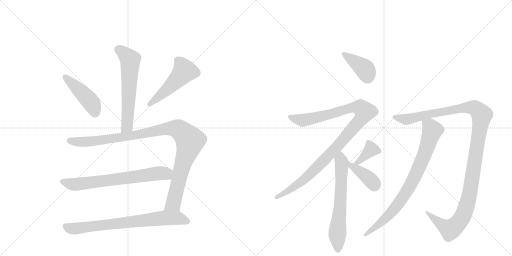
t = 0.00 s
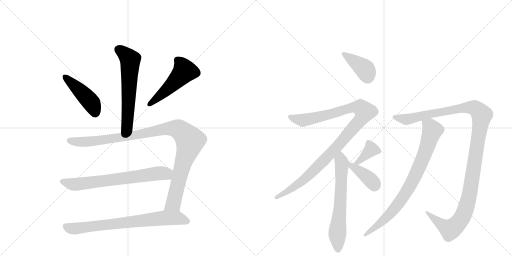
t = 2.11 s
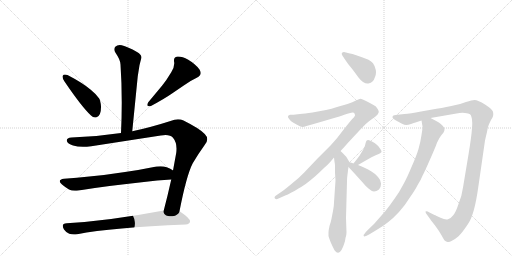
t = 4.23 s
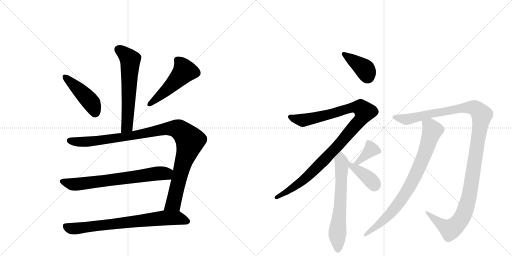
t = 6.34 s
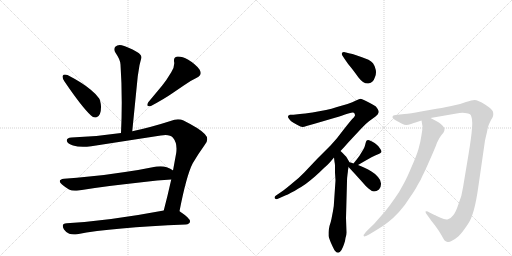
t = 8.45 s
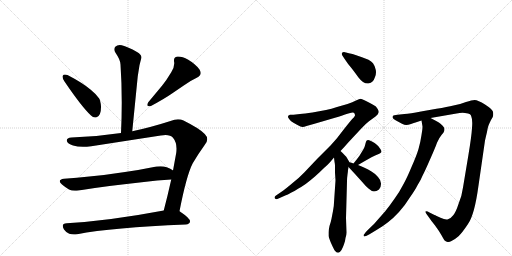
t = 10.57 s

The animated SVG that drew these frames (rendered in a browser with its animation timeline set to each time). Animation: 13 CSS @keyframes rules; one cycle of 10.57 s.

<svg version="1.1" viewBox="0 0 2048 1024" xmlns="http://www.w3.org/2000/svg">
  <g stroke="lightgray" stroke-dasharray="1,1" stroke-width="1" transform="scale(4, 4)">
    <line x1="0" y1="0" x2="256" y2="256"></line>
    <line x1="256" y1="0" x2="0" y2="256"></line>
    <line x1="128" y1="0" x2="128" y2="256"></line>
    <line x1="0" y1="128" x2="256" y2="128"></line>
    <line x1="256" y1="0" x2="512" y2="256"></line>
    <line x1="512" y1="0" x2="256" y2="256"></line>
    <line x1="384" y1="0" x2="384" y2="256"></line>
    <line x1="256" y1="128" x2="512" y2="128"></line>
  </g>
<g transform="scale(1, -1) translate(0, -850)">
   <style type="text/css">
    @keyframes keyframes0 {
      from {
       stroke: black;
       stroke-dashoffset: 609;
       stroke-width: 128;
       }
       66% {
       animation-timing-function: step-end;
       stroke: black;
       stroke-dashoffset: 0;
       stroke-width: 128;
       }
       to {
       stroke: black;
       stroke-width: 1024;
       }
       }
       #make-me-a-hanzi-animation-0 {
         animation: keyframes0 0.745605s both;
         animation-delay: 0.000000s;
         animation-timing-function: linear;
       }
    @keyframes keyframes1 {
      from {
       stroke: black;
       stroke-dashoffset: 449;
       stroke-width: 128;
       }
       59% {
       animation-timing-function: step-end;
       stroke: black;
       stroke-dashoffset: 0;
       stroke-width: 128;
       }
       to {
       stroke: black;
       stroke-width: 1024;
       }
       }
       #make-me-a-hanzi-animation-1 {
         animation: keyframes1 0.615397s both;
         animation-delay: 0.745605s;
         animation-timing-function: linear;
       }
    @keyframes keyframes2 {
      from {
       stroke: black;
       stroke-dashoffset: 502;
       stroke-width: 128;
       }
       62% {
       animation-timing-function: step-end;
       stroke: black;
       stroke-dashoffset: 0;
       stroke-width: 128;
       }
       to {
       stroke: black;
       stroke-width: 1024;
       }
       }
       #make-me-a-hanzi-animation-2 {
         animation: keyframes2 0.658529s both;
         animation-delay: 1.361003s;
         animation-timing-function: linear;
       }
    @keyframes keyframes3 {
      from {
       stroke: black;
       stroke-dashoffset: 1058;
       stroke-width: 128;
       }
       77% {
       animation-timing-function: step-end;
       stroke: black;
       stroke-dashoffset: 0;
       stroke-width: 128;
       }
       to {
       stroke: black;
       stroke-width: 1024;
       }
       }
       #make-me-a-hanzi-animation-3 {
         animation: keyframes3 1.111003s both;
         animation-delay: 2.019531s;
         animation-timing-function: linear;
       }
    @keyframes keyframes4 {
      from {
       stroke: black;
       stroke-dashoffset: 697;
       stroke-width: 128;
       }
       69% {
       animation-timing-function: step-end;
       stroke: black;
       stroke-dashoffset: 0;
       stroke-width: 128;
       }
       to {
       stroke: black;
       stroke-width: 1024;
       }
       }
       #make-me-a-hanzi-animation-4 {
         animation: keyframes4 0.817220s both;
         animation-delay: 3.130534s;
         animation-timing-function: linear;
       }
    @keyframes keyframes5 {
      from {
       stroke: black;
       stroke-dashoffset: 748;
       stroke-width: 128;
       }
       71% {
       animation-timing-function: step-end;
       stroke: black;
       stroke-dashoffset: 0;
       stroke-width: 128;
       }
       to {
       stroke: black;
       stroke-width: 1024;
       }
       }
       #make-me-a-hanzi-animation-5 {
         animation: keyframes5 0.858724s both;
         animation-delay: 3.947754s;
         animation-timing-function: linear;
       }
    @keyframes keyframes6 {
      from {
       stroke: black;
       stroke-dashoffset: 399;
       stroke-width: 128;
       }
       56% {
       animation-timing-function: step-end;
       stroke: black;
       stroke-dashoffset: 0;
       stroke-width: 128;
       }
       to {
       stroke: black;
       stroke-width: 1024;
       }
       }
       #make-me-a-hanzi-animation-6 {
         animation: keyframes6 0.574707s both;
         animation-delay: 4.806478s;
         animation-timing-function: linear;
       }
    @keyframes keyframes7 {
      from {
       stroke: black;
       stroke-dashoffset: 1066;
       stroke-width: 128;
       }
       78% {
       animation-timing-function: step-end;
       stroke: black;
       stroke-dashoffset: 0;
       stroke-width: 128;
       }
       to {
       stroke: black;
       stroke-width: 1024;
       }
       }
       #make-me-a-hanzi-animation-7 {
         animation: keyframes7 1.117513s both;
         animation-delay: 5.381185s;
         animation-timing-function: linear;
       }
    @keyframes keyframes8 {
      from {
       stroke: black;
       stroke-dashoffset: 645;
       stroke-width: 128;
       }
       68% {
       animation-timing-function: step-end;
       stroke: black;
       stroke-dashoffset: 0;
       stroke-width: 128;
       }
       to {
       stroke: black;
       stroke-width: 1024;
       }
       }
       #make-me-a-hanzi-animation-8 {
         animation: keyframes8 0.774902s both;
         animation-delay: 6.498698s;
         animation-timing-function: linear;
       }
    @keyframes keyframes9 {
      from {
       stroke: black;
       stroke-dashoffset: 378;
       stroke-width: 128;
       }
       55% {
       animation-timing-function: step-end;
       stroke: black;
       stroke-dashoffset: 0;
       stroke-width: 128;
       }
       to {
       stroke: black;
       stroke-width: 1024;
       }
       }
       #make-me-a-hanzi-animation-9 {
         animation: keyframes9 0.557617s both;
         animation-delay: 7.273600s;
         animation-timing-function: linear;
       }
    @keyframes keyframes10 {
      from {
       stroke: black;
       stroke-dashoffset: 391;
       stroke-width: 128;
       }
       56% {
       animation-timing-function: step-end;
       stroke: black;
       stroke-dashoffset: 0;
       stroke-width: 128;
       }
       to {
       stroke: black;
       stroke-width: 1024;
       }
       }
       #make-me-a-hanzi-animation-10 {
         animation: keyframes10 0.568197s both;
         animation-delay: 7.831217s;
         animation-timing-function: linear;
       }
    @keyframes keyframes11 {
      from {
       stroke: black;
       stroke-dashoffset: 1230;
       stroke-width: 128;
       }
       80% {
       animation-timing-function: step-end;
       stroke: black;
       stroke-dashoffset: 0;
       stroke-width: 128;
       }
       to {
       stroke: black;
       stroke-width: 1024;
       }
       }
       #make-me-a-hanzi-animation-11 {
         animation: keyframes11 1.250977s both;
         animation-delay: 8.399414s;
         animation-timing-function: linear;
       }
    @keyframes keyframes12 {
      from {
       stroke: black;
       stroke-dashoffset: 818;
       stroke-width: 128;
       }
       73% {
       animation-timing-function: step-end;
       stroke: black;
       stroke-dashoffset: 0;
       stroke-width: 128;
       }
       to {
       stroke: black;
       stroke-width: 1024;
       }
       }
       #make-me-a-hanzi-animation-12 {
         animation: keyframes12 0.915690s both;
         animation-delay: 9.650391s;
         animation-timing-function: linear;
       }
</style>
<path d="M 529 325 L 551 545 L 558 589 Q 562 606 565 616 Q 566 618 566 620 Q 566 632 548 642 Q 511 663 487 669 Q 483 670 479 670 Q 468 670 461 663 Q 457 658 457 652 Q 457 646 462 639 Q 482 610 482 592 Q 487 519 487 440 Q 487 381 484 318 C 483 288 526 295 529 325 Z" fill="lightgray"></path> 
<path d="M 251 547 Q 250 545 250 543 Q 250 536 258 524 Q 328 421 364 388 Q 372 380 380 380 Q 384 380 388 382 Q 404 389 404 421 L 404 425 Q 402 448 396 457 Q 385 473 363 491 Q 330 519 270 550 Q 264 552 260 552 Q 253 552 251 547 Z" fill="lightgray"></path> 
<path d="M 787 539 Q 803 547 803 558 Q 803 564 798 572 Q 783 593 753 611 Q 729 624 714 624 L 709 624 Q 696 621 696 610 L 696 605 Q 697 601 697 596 Q 697 580 685 561 Q 666 529 648 507 L 593 441 Q 589 434 589 430 Q 589 425 597 425 L 602 425 Q 658 455 688 476 L 735 508 Q 759 526 787 539 Z" fill="lightgray"></path> 
<path d="M 643 308 Q 654 310 662 310 Q 683 310 692 299 Q 706 282 706 256 Q 706 248 705 239 L 692 168 L 685 132 Q 670 65 655 8 C 647 -21 712 -24 718 5 Q 746 149 771 197 Q 794 236 818 269 Q 829 281 829 293 Q 829 304 819 314 Q 800 335 734 368 Q 724 373 712 373 Q 698 373 682 366 Q 601 340 529 325 L 484 318 Q 386 303 286 300 Q 267 299 267 288 L 267 287 Q 270 275 292 268 Q 309 263 332 263 Q 347 263 365 265 L 643 308 Z" fill="lightgray"></path> 
<path d="M 692 168 L 691 169 Q 683 175 667 181 Q 655 185 642 185 Q 634 185 626 184 Q 563 171 500 162 Q 424 150 357 144 Q 308 138 256 135 Q 239 133 239 125 Q 239 120 248 112 Q 261 101 276 92 Q 286 87 300 87 Q 307 87 314 88 Q 423 106 567 121 Q 631 129 685 132 C 715 134 717 152 692 168 Z" fill="lightgray"></path> 
<path d="M 655 8 Q 438 -33 267 -43 Q 251 -44 251 -53 Q 251 -59 256 -68 Q 265 -81 277 -85 Q 286 -88 296 -88 Q 302 -88 309 -87 Q 448 -60 743 -48 Q 759 -46 760 -36 L 760 -35 Q 760 -23 721 3 L 718 5 C 701 17 684 14 655 8 Z" fill="lightgray"></path> 
<path d="M 1382 609 Q 1390 596 1408 575 Q 1424 554 1434 540 Q 1445 526 1452 522 Q 1462 516 1470 516 L 1474 516 Q 1484 518 1490 524 Q 1496 529 1500 542 Q 1504 552 1504 561 Q 1504 568 1502 574 Q 1498 589 1492 597 Q 1486 605 1474 611 L 1448 621 L 1422 630 Q 1409 635 1400 636 L 1376 642 Q 1370 642 1368 638 Q 1367 637 1367 635 Q 1367 631 1370 627 L 1382 609 Z" fill="lightgray"></path> 
<path d="M 1362 246 L 1378 263 L 1392 279 L 1448 339 Q 1464 356 1476 365 L 1502 384 Q 1513 392 1514 399 Q 1515 401 1515 403 Q 1515 408 1510 415 Q 1505 425 1494 430 Q 1484 436 1466 445 Q 1448 454 1442 455 Q 1438 455 1424 448 Q 1411 441 1390 434 L 1348 422 Q 1326 415 1304 410 L 1250 400 Q 1218 395 1200 394 L 1174 391 L 1160 391 Q 1152 389 1152 384 L 1152 383 Q 1152 380 1156 375 Q 1160 368 1166 364 Q 1174 359 1188 351 Q 1204 342 1210 342 Q 1216 342 1226 346 L 1258 355 L 1340 379 Q 1370 388 1386 394 Q 1403 400 1410 400 Q 1417 400 1418 396 Q 1420 393 1420 388 Q 1418 382 1408 373 Q 1400 364 1374 331 Q 1350 298 1324 270 L 1270 216 L 1216 159 Q 1196 138 1168 116 Q 1142 94 1126 83 L 1104 68 Q 1098 64 1098 59 Q 1100 54 1104 54 Q 1105 53 1106 53 Q 1109 53 1114 56 L 1132 64 Q 1148 70 1178 86 Q 1208 104 1224 115 Q 1239 126 1262 146 Q 1282 164 1296 178 Q 1311 191 1320 201 L 1336 220 L 1362 246 Z" fill="lightgray"></path> 
<path d="M 1336 220 L 1338 203 Q 1340 194 1340 186 L 1340 159 Q 1342 130 1342 128 L 1336 40 Q 1336 26 1332 6 Q 1328 -14 1326 -25 Q 1324 -36 1318 -54 Q 1314 -72 1314 -79 L 1314 -94 Q 1316 -102 1324 -122 Q 1332 -140 1338 -151 Q 1346 -161 1352 -161 L 1353 -161 Q 1359 -161 1366 -150 Q 1372 -139 1376 -127 Q 1381 -114 1382 -102 Q 1386 -90 1386 -80 L 1384 -22 L 1388 125 Q 1388 138 1390 152 Q 1392 166 1392 170 Q 1393 174 1394 182 C 1397 202 1399 200 1398 201 L 1388 218 Q 1387 223 1378 230 Q 1371 238 1362 246 C 1340 267 1332 250 1336 220 Z" fill="lightgray"></path> 
<path d="M 1432 190 L 1456 204 L 1486 221 Q 1503 229 1510 232 Q 1518 236 1522 238 L 1526 242 L 1526 244 Q 1526 248 1520 256 Q 1514 266 1506 272 Q 1500 278 1488 284 Q 1478 290 1473 290 Q 1468 290 1466 287 Q 1464 284 1462 276 Q 1460 268 1458 262 Q 1456 256 1450 247 L 1438 227 Q 1430 216 1414 196 C 1395 173 1406 175 1432 190 Z" fill="lightgray"></path> 
<path d="M 1394 182 L 1420 154 L 1448 123 Q 1462 106 1474 96 Q 1486 85 1496 84 Q 1506 84 1516 92 Q 1524 100 1524 114 L 1524 116 Q 1524 129 1512 142 Q 1500 156 1486 164 Q 1473 172 1458 179 Q 1444 186 1432 190 L 1414 196 L 1406 199 L 1398 201 C 1370 208 1374 204 1394 182 Z" fill="lightgray"></path> 
<path d="M 1722 378 L 1826 396 Q 1839 399 1850 399 Q 1855 399 1860 398 Q 1875 397 1880 393 Q 1885 389 1886 381 Q 1889 375 1889 358 Q 1889 349 1888 338 Q 1886 304 1874 232 L 1852 100 Q 1848 68 1834 34 Q 1823 0 1812 -12 Q 1802 -25 1792 -27 Q 1790 -28 1786 -28 Q 1777 -28 1762 -21 Q 1743 -12 1738 -10 L 1718 0 Q 1710 5 1705 5 Q 1703 5 1702 4 L 1702 3 Q 1702 -1 1706 -6 L 1726 -34 Q 1742 -54 1748 -63 Q 1755 -72 1766 -91 Q 1776 -110 1780 -113 Q 1785 -116 1788 -117 Q 1790 -118 1793 -118 Q 1799 -118 1806 -114 Q 1818 -109 1834 -95 Q 1848 -82 1872 -46 Q 1898 -10 1914 108 L 1940 288 Q 1944 306 1948 322 Q 1950 338 1954 348 Q 1958 358 1964 370 Q 1972 382 1972 385 Q 1973 389 1973 394 Q 1973 398 1972 403 Q 1968 414 1940 432 Q 1912 450 1898 450 Q 1888 450 1864 442 Q 1839 432 1814 428 Q 1790 422 1746 415 L 1684 404 Q 1640 396 1618 394 L 1590 391 Q 1574 389 1572 387 Q 1570 385 1570 380 Q 1572 375 1584 368 L 1608 355 Q 1618 350 1625 350 Q 1632 350 1644 354 Q 1657 359 1662 360 L 1686 368 L 1722 378 Z" fill="lightgray"></path> 
<path d="M 1686 368 L 1690 344 L 1690 342 Q 1690 335 1686 310 Q 1682 282 1674 254 Q 1666 227 1646 182 Q 1627 136 1612 110 Q 1599 84 1578 55 Q 1558 26 1540 4 L 1496 -46 L 1468 -73 Q 1454 -89 1454 -91 Q 1455 -93 1456 -96 L 1457 -96 Q 1461 -96 1478 -87 L 1506 -70 Q 1532 -55 1552 -39 Q 1574 -22 1596 2 Q 1619 27 1638 58 Q 1660 89 1670 109 Q 1683 129 1690 147 Q 1699 164 1720 212 Q 1741 259 1748 279 Q 1756 298 1766 310 Q 1776 321 1776 324 Q 1778 328 1778 332 Q 1778 336 1776 340 Q 1772 347 1762 355 Q 1751 364 1722 378 C 1695 392 1681 398 1686 368 Z" fill="lightgray"></path> 
      <clipPath id="make-me-a-hanzi-clip-0">
      <path d="M 529 325 L 551 545 L 558 589 Q 562 606 565 616 Q 566 618 566 620 Q 566 632 548 642 Q 511 663 487 669 Q 483 670 479 670 Q 468 670 461 663 Q 457 658 457 652 Q 457 646 462 639 Q 482 610 482 592 Q 487 519 487 440 Q 487 381 484 318 C 483 288 526 295 529 325 Z" fill="lightgray"></path>
      </clipPath>
      <path clip-path="url(#make-me-a-hanzi-clip-0)" d="M 474 652 L 521 611 L 509 351 L 491 326 " fill="none" id="make-me-a-hanzi-animation-0" stroke-dasharray="481 962" stroke-linecap="round"></path>

      <clipPath id="make-me-a-hanzi-clip-1">
      <path d="M 251 547 Q 250 545 250 543 Q 250 536 258 524 Q 328 421 364 388 Q 372 380 380 380 Q 384 380 388 382 Q 404 389 404 421 L 404 425 Q 402 448 396 457 Q 385 473 363 491 Q 330 519 270 550 Q 264 552 260 552 Q 253 552 251 547 Z" fill="lightgray"></path>
      </clipPath>
      <path clip-path="url(#make-me-a-hanzi-clip-1)" d="M 259 543 L 364 441 L 380 397 " fill="none" id="make-me-a-hanzi-animation-1" stroke-dasharray="321 642" stroke-linecap="round"></path>

      <clipPath id="make-me-a-hanzi-clip-2">
      <path d="M 787 539 Q 803 547 803 558 Q 803 564 798 572 Q 783 593 753 611 Q 729 624 714 624 L 709 624 Q 696 621 696 610 L 696 605 Q 697 601 697 596 Q 697 580 685 561 Q 666 529 648 507 L 593 441 Q 589 434 589 430 Q 589 425 597 425 L 602 425 Q 658 455 688 476 L 735 508 Q 759 526 787 539 Z" fill="lightgray"></path>
      </clipPath>
      <path clip-path="url(#make-me-a-hanzi-clip-2)" d="M 710 610 L 731 584 L 737 564 L 670 493 L 597 433 " fill="none" id="make-me-a-hanzi-animation-2" stroke-dasharray="374 748" stroke-linecap="round"></path>

      <clipPath id="make-me-a-hanzi-clip-3">
      <path d="M 643 308 Q 654 310 662 310 Q 683 310 692 299 Q 706 282 706 256 Q 706 248 705 239 L 692 168 L 685 132 Q 670 65 655 8 C 647 -21 712 -24 718 5 Q 746 149 771 197 Q 794 236 818 269 Q 829 281 829 293 Q 829 304 819 314 Q 800 335 734 368 Q 724 373 712 373 Q 698 373 682 366 Q 601 340 529 325 L 484 318 Q 386 303 286 300 Q 267 299 267 288 L 267 287 Q 270 275 292 268 Q 309 263 332 263 Q 347 263 365 265 L 643 308 Z" fill="lightgray"></path>
      </clipPath>
      <path clip-path="url(#make-me-a-hanzi-clip-3)" d="M 278 288 L 313 282 L 357 284 L 525 307 L 682 337 L 724 327 L 760 284 L 728 183 L 696 43 L 663 14 " fill="none" id="make-me-a-hanzi-animation-3" stroke-dasharray="930 1860" stroke-linecap="round"></path>

      <clipPath id="make-me-a-hanzi-clip-4">
      <path d="M 692 168 L 691 169 Q 683 175 667 181 Q 655 185 642 185 Q 634 185 626 184 Q 563 171 500 162 Q 424 150 357 144 Q 308 138 256 135 Q 239 133 239 125 Q 239 120 248 112 Q 261 101 276 92 Q 286 87 300 87 Q 307 87 314 88 Q 423 106 567 121 Q 631 129 685 132 C 715 134 717 152 692 168 Z" fill="lightgray"></path>
      </clipPath>
      <path clip-path="url(#make-me-a-hanzi-clip-4)" d="M 250 123 L 289 113 L 331 115 L 686 163 " fill="none" id="make-me-a-hanzi-animation-4" stroke-dasharray="569 1138" stroke-linecap="round"></path>

      <clipPath id="make-me-a-hanzi-clip-5">
      <path d="M 655 8 Q 438 -33 267 -43 Q 251 -44 251 -53 Q 251 -59 256 -68 Q 265 -81 277 -85 Q 286 -88 296 -88 Q 302 -88 309 -87 Q 448 -60 743 -48 Q 759 -46 760 -36 L 760 -35 Q 760 -23 721 3 L 718 5 C 701 17 684 14 655 8 Z" fill="lightgray"></path>
      </clipPath>
      <path clip-path="url(#make-me-a-hanzi-clip-5)" d="M 264 -56 L 281 -64 L 310 -64 L 661 -22 L 715 -23 L 750 -35 " fill="none" id="make-me-a-hanzi-animation-5" stroke-dasharray="620 1240" stroke-linecap="round"></path>

      <clipPath id="make-me-a-hanzi-clip-6">
      <path d="M 1382 609 Q 1390 596 1408 575 Q 1424 554 1434 540 Q 1445 526 1452 522 Q 1462 516 1470 516 L 1474 516 Q 1484 518 1490 524 Q 1496 529 1500 542 Q 1504 552 1504 561 Q 1504 568 1502 574 Q 1498 589 1492 597 Q 1486 605 1474 611 L 1448 621 L 1422 630 Q 1409 635 1400 636 L 1376 642 Q 1370 642 1368 638 Q 1367 637 1367 635 Q 1367 631 1370 627 L 1382 609 Z" fill="lightgray"></path>
      </clipPath>
      <path clip-path="url(#make-me-a-hanzi-clip-6)" d="M 1375 634 L 1460 573 L 1472 537 " fill="none" id="make-me-a-hanzi-animation-6" stroke-dasharray="271 542" stroke-linecap="round"></path>

      <clipPath id="make-me-a-hanzi-clip-7">
      <path d="M 1362 246 L 1378 263 L 1392 279 L 1448 339 Q 1464 356 1476 365 L 1502 384 Q 1513 392 1514 399 Q 1515 401 1515 403 Q 1515 408 1510 415 Q 1505 425 1494 430 Q 1484 436 1466 445 Q 1448 454 1442 455 Q 1438 455 1424 448 Q 1411 441 1390 434 L 1348 422 Q 1326 415 1304 410 L 1250 400 Q 1218 395 1200 394 L 1174 391 L 1160 391 Q 1152 389 1152 384 L 1152 383 Q 1152 380 1156 375 Q 1160 368 1166 364 Q 1174 359 1188 351 Q 1204 342 1210 342 Q 1216 342 1226 346 L 1258 355 L 1340 379 Q 1370 388 1386 394 Q 1403 400 1410 400 Q 1417 400 1418 396 Q 1420 393 1420 388 Q 1418 382 1408 373 Q 1400 364 1374 331 Q 1350 298 1324 270 L 1270 216 L 1216 159 Q 1196 138 1168 116 Q 1142 94 1126 83 L 1104 68 Q 1098 64 1098 59 Q 1100 54 1104 54 Q 1105 53 1106 53 Q 1109 53 1114 56 L 1132 64 Q 1148 70 1178 86 Q 1208 104 1224 115 Q 1239 126 1262 146 Q 1282 164 1296 178 Q 1311 191 1320 201 L 1336 220 L 1362 246 Z" fill="lightgray"></path>
      </clipPath>
      <path clip-path="url(#make-me-a-hanzi-clip-7)" d="M 1160 384 L 1213 369 L 1417 421 L 1444 418 L 1458 403 L 1435 362 L 1266 178 L 1178 103 L 1105 61 " fill="none" id="make-me-a-hanzi-animation-7" stroke-dasharray="938 1876" stroke-linecap="round"></path>

      <clipPath id="make-me-a-hanzi-clip-8">
      <path d="M 1336 220 L 1338 203 Q 1340 194 1340 186 L 1340 159 Q 1342 130 1342 128 L 1336 40 Q 1336 26 1332 6 Q 1328 -14 1326 -25 Q 1324 -36 1318 -54 Q 1314 -72 1314 -79 L 1314 -94 Q 1316 -102 1324 -122 Q 1332 -140 1338 -151 Q 1346 -161 1352 -161 L 1353 -161 Q 1359 -161 1366 -150 Q 1372 -139 1376 -127 Q 1381 -114 1382 -102 Q 1386 -90 1386 -80 L 1384 -22 L 1388 125 Q 1388 138 1390 152 Q 1392 166 1392 170 Q 1393 174 1394 182 C 1397 202 1399 200 1398 201 L 1388 218 Q 1387 223 1378 230 Q 1371 238 1362 246 C 1340 267 1332 250 1336 220 Z" fill="lightgray"></path>
      </clipPath>
      <path clip-path="url(#make-me-a-hanzi-clip-8)" d="M 1362 237 L 1368 192 L 1349 -89 L 1353 -151 " fill="none" id="make-me-a-hanzi-animation-8" stroke-dasharray="517 1034" stroke-linecap="round"></path>

      <clipPath id="make-me-a-hanzi-clip-9">
      <path d="M 1432 190 L 1456 204 L 1486 221 Q 1503 229 1510 232 Q 1518 236 1522 238 L 1526 242 L 1526 244 Q 1526 248 1520 256 Q 1514 266 1506 272 Q 1500 278 1488 284 Q 1478 290 1473 290 Q 1468 290 1466 287 Q 1464 284 1462 276 Q 1460 268 1458 262 Q 1456 256 1450 247 L 1438 227 Q 1430 216 1414 196 C 1395 173 1406 175 1432 190 Z" fill="lightgray"></path>
      </clipPath>
      <path clip-path="url(#make-me-a-hanzi-clip-9)" d="M 1521 243 L 1485 252 L 1444 211 L 1430 200 L 1421 201 " fill="none" id="make-me-a-hanzi-animation-9" stroke-dasharray="250 500" stroke-linecap="round"></path>

      <clipPath id="make-me-a-hanzi-clip-10">
      <path d="M 1394 182 L 1420 154 L 1448 123 Q 1462 106 1474 96 Q 1486 85 1496 84 Q 1506 84 1516 92 Q 1524 100 1524 114 L 1524 116 Q 1524 129 1512 142 Q 1500 156 1486 164 Q 1473 172 1458 179 Q 1444 186 1432 190 L 1414 196 L 1406 199 L 1398 201 C 1370 208 1374 204 1394 182 Z" fill="lightgray"></path>
      </clipPath>
      <path clip-path="url(#make-me-a-hanzi-clip-10)" d="M 1401 195 L 1407 185 L 1480 132 L 1493 119 L 1497 105 " fill="none" id="make-me-a-hanzi-animation-10" stroke-dasharray="263 526" stroke-linecap="round"></path>

      <clipPath id="make-me-a-hanzi-clip-11">
      <path d="M 1722 378 L 1826 396 Q 1839 399 1850 399 Q 1855 399 1860 398 Q 1875 397 1880 393 Q 1885 389 1886 381 Q 1889 375 1889 358 Q 1889 349 1888 338 Q 1886 304 1874 232 L 1852 100 Q 1848 68 1834 34 Q 1823 0 1812 -12 Q 1802 -25 1792 -27 Q 1790 -28 1786 -28 Q 1777 -28 1762 -21 Q 1743 -12 1738 -10 L 1718 0 Q 1710 5 1705 5 Q 1703 5 1702 4 L 1702 3 Q 1702 -1 1706 -6 L 1726 -34 Q 1742 -54 1748 -63 Q 1755 -72 1766 -91 Q 1776 -110 1780 -113 Q 1785 -116 1788 -117 Q 1790 -118 1793 -118 Q 1799 -118 1806 -114 Q 1818 -109 1834 -95 Q 1848 -82 1872 -46 Q 1898 -10 1914 108 L 1940 288 Q 1944 306 1948 322 Q 1950 338 1954 348 Q 1958 358 1964 370 Q 1972 382 1972 385 Q 1973 389 1973 394 Q 1973 398 1972 403 Q 1968 414 1940 432 Q 1912 450 1898 450 Q 1888 450 1864 442 Q 1839 432 1814 428 Q 1790 422 1746 415 L 1684 404 Q 1640 396 1618 394 L 1590 391 Q 1574 389 1572 387 Q 1570 385 1570 380 Q 1572 375 1584 368 L 1608 355 Q 1618 350 1625 350 Q 1632 350 1644 354 Q 1657 359 1662 360 L 1686 368 L 1722 378 Z" fill="lightgray"></path>
      </clipPath>
      <path clip-path="url(#make-me-a-hanzi-clip-11)" d="M 1577 382 L 1621 373 L 1642 375 L 1878 421 L 1898 419 L 1925 394 L 1880 79 L 1846 -24 L 1801 -68 L 1771 -52 L 1704 4 " fill="none" id="make-me-a-hanzi-animation-11" stroke-dasharray="1102 2204" stroke-linecap="round"></path>

      <clipPath id="make-me-a-hanzi-clip-12">
      <path d="M 1686 368 L 1690 344 L 1690 342 Q 1690 335 1686 310 Q 1682 282 1674 254 Q 1666 227 1646 182 Q 1627 136 1612 110 Q 1599 84 1578 55 Q 1558 26 1540 4 L 1496 -46 L 1468 -73 Q 1454 -89 1454 -91 Q 1455 -93 1456 -96 L 1457 -96 Q 1461 -96 1478 -87 L 1506 -70 Q 1532 -55 1552 -39 Q 1574 -22 1596 2 Q 1619 27 1638 58 Q 1660 89 1670 109 Q 1683 129 1690 147 Q 1699 164 1720 212 Q 1741 259 1748 279 Q 1756 298 1766 310 Q 1776 321 1776 324 Q 1778 328 1778 332 Q 1778 336 1776 340 Q 1772 347 1762 355 Q 1751 364 1722 378 C 1695 392 1681 398 1686 368 Z" fill="lightgray"></path>
      </clipPath>
      <path clip-path="url(#make-me-a-hanzi-clip-12)" d="M 1694 363 L 1722 343 L 1728 325 L 1698 232 L 1652 129 L 1575 11 L 1517 -47 L 1457 -93 " fill="none" id="make-me-a-hanzi-animation-12" stroke-dasharray="690 1380" stroke-linecap="round"></path>

</g>
</svg>
